Run: headless pygame with SDL's dummy video driver; simulated clock (each Clock.tick advances the game by its frame time, no real sleeping); random seed 0; keys injected as events and as key.get_pressed() state; no mouse input.
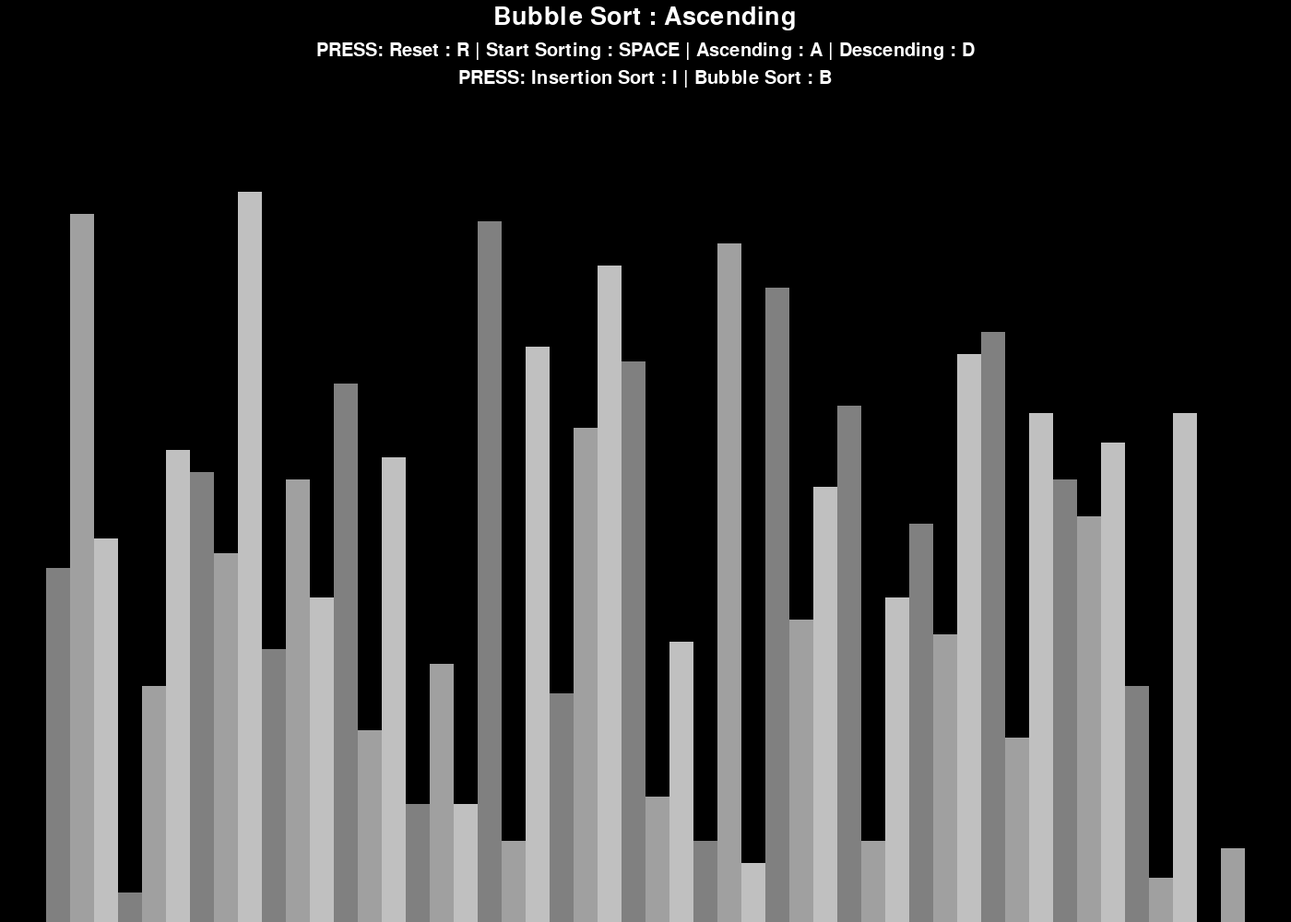
Frame 1 of 4 · flips 1–60 · no input
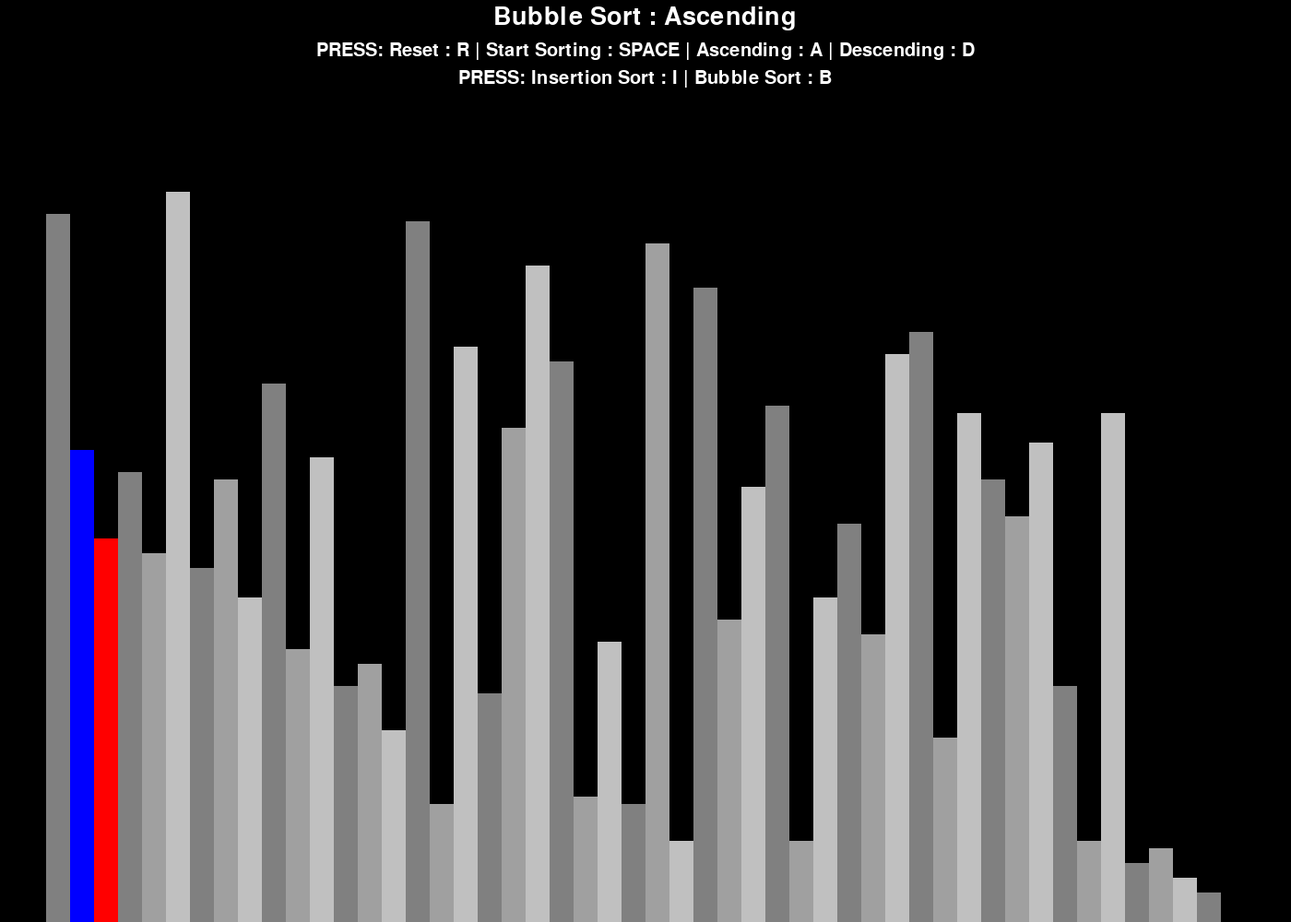
Frame 2 of 4 · flips 61–180 · tapped SPACE, RETURN · held RIGHT (→), D
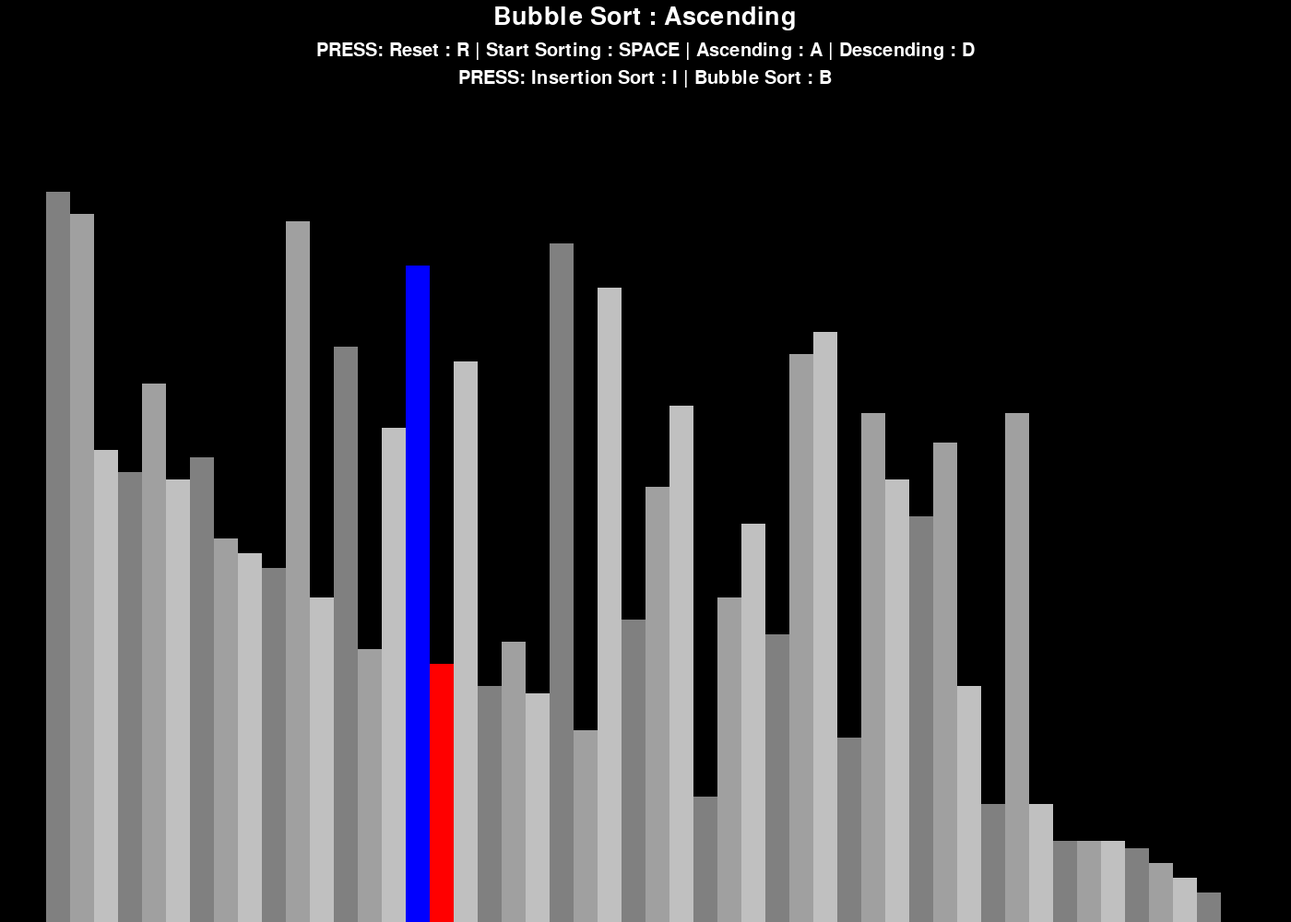
Frame 3 of 4 · flips 181–300 · held DOWN (↓), S
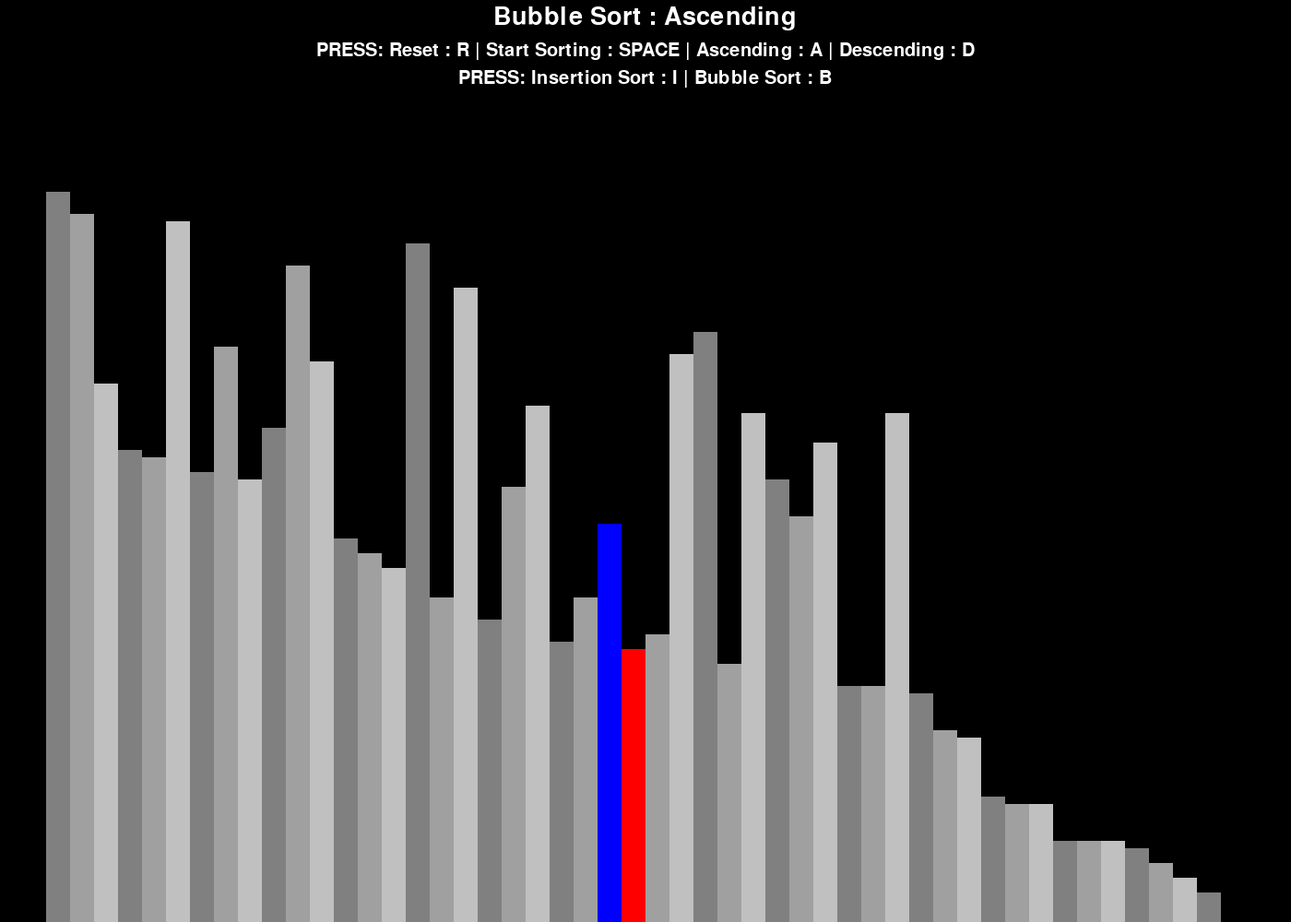
Frame 4 of 4 · flips 301–420 · held LEFT (←), A, UP (↑), W

The pygame program that drew these frames:

import pygame
import random
import math

pygame.init()

class Information:
    SIDES = 100
    TOP = 150
    WHITE = 255, 255, 255
    GREEN = 0, 255, 0
    BLACK = 0, 0, 0
    RED = 255, 0, 0
    BLUE = 0, 0, 255
    BACKGROUND = BLACK
    GRADIENTS = [(128, 128, 128), #LIGHT GREY
                 (160, 160, 160), #GREY
                 (192,192,192)]   #DARK GREY
    FONT = pygame.font.SysFont("opensans", 30)
    LARGE_FONT = pygame.font.SysFont("opensans", 40)
    
    def __init__(self, width, height, lst):
        self.width = width
        self.height = height
        self.window = pygame.display.set_mode((width, height))
        pygame.display.set_caption("Sorting Algorithm")
        self.set_list(lst)
    
    def set_list(self, lst):
        TOP = 150
        self.lst = lst
        self.max_val = max(lst)
        self.min_val = min(lst)
        self.pixel_width = round((self.width - self.SIDES) / len(lst))
        self.pixel_height = math.floor((self.height - TOP) / (self.max_val - self.min_val))
        self.start_x = self.SIDES // 2

def bubble(draw_info, ascending=True):
    lst = draw_info.lst

    for i in range(len(lst) - 1):
        for j in range(len(lst) - 1 - i):
            number1 = lst[j]
            number2 = lst[j + 1]

            if (number1 > number2 and ascending) or (number1 < number2 and not ascending):
                lst[j], lst[j + 1] = lst[j + 1], lst[j]
                draw_lst(draw_info, {j: draw_info.BLUE, j + 1: draw_info.RED}, True)
                yield True

    return lst

def insertion_sort(draw_info, ascending=True):
    lst = draw_info.lst

    for i in range(1, len(lst)):
        current = lst[i]

        while True:
            ascending_sort = i > 0 and lst[i - 1] > current and ascending
            descending_sort = i > 0 and lst[i - 1] < current and not ascending

            if not ascending_sort and not descending_sort:
                break

            lst[i] = lst[i - 1]
            i = i - 1
            lst[i] = current
            draw_lst(draw_info, {i - 1: draw_info.BLUE, i: draw_info.RED}, True)
            yield True

    return lst

def generate_lst(n, min, max):
    lst = []
    
    for _ in range(n):
        val = random.randint(min, max)
        lst.append(val)
    return lst

def draw_lst(draw_info, color_positions = {}, clear_bg = False):
    lst = draw_info.lst
    
    if clear_bg:
        clear_rect = (draw_info.SIDES//2, draw_info.TOP, 
                    draw_info.width - draw_info.SIDES, draw_info.height - draw_info.TOP)
        pygame.draw.rect(draw_info.window, draw_info.BACKGROUND, clear_rect)
    
    for idx, val in enumerate(lst):
        x = draw_info.start_x + idx * draw_info.pixel_width
        y = draw_info.height - (val - draw_info.min_val) * draw_info.pixel_height
        color = draw_info.GRADIENTS[idx % 3]
        
        if idx in color_positions:
    	    color = color_positions[idx]       
        
        pygame.draw.rect(draw_info.window, color, (x, y, draw_info.pixel_width, draw_info.height))
        
    if clear_bg:
        pygame.display.update()

def draw(draw_info, algo_name, ascending):
    draw_info.window.fill(draw_info.BACKGROUND)
    title = draw_info.LARGE_FONT.render(f"{algo_name} : {'Ascending' if ascending else 'Descending'}", 1, draw_info.WHITE)
    draw_info.window.blit(title, (draw_info.width/2 - title.get_width()/2 , 5))
    controls = draw_info.FONT.render("PRESS: Reset : R | Start Sorting : SPACE | Ascending : A | Descending : D", 1, draw_info.WHITE)
    draw_info.window.blit(controls, (draw_info.width/2 - controls.get_width()/2 , 45))
    sorting = draw_info.FONT.render("PRESS: Insertion Sort : I | Bubble Sort : B", 1, draw_info.WHITE)
    draw_info.window.blit(sorting, (draw_info.width/2 - sorting.get_width()/2 , 75))
    draw_lst(draw_info)
    pygame.display.update()
    
    
def main():
    run = True
    clock = pygame.time.Clock()
    n = 50
    min = 0
    max = 100
    lst = generate_lst(n, min, max)
    draw_info = Information(1400, 1000, lst)
    sort = False
    ascending = True
    sorting_algorithm = bubble
    sorting_algo_name = "Bubble Sort"
    sorting_algorithm_generator = None
    
    while run:
        clock.tick(80)
        if sort:
            try:
                next(sorting_algorithm_generator)
            except StopIteration:
                sort = False
        else:
            draw(draw_info, sorting_algo_name, ascending)
        
        
        for i in pygame.event.get():
            if i.type == pygame.QUIT:
                run = False
            
            if i.type != pygame.KEYDOWN:
                continue
            if i.key == pygame.K_r:
                lst = generate_lst(n, min, max)
                draw_info.set_list(lst)
            elif i.key == pygame.K_i and not sort:
                sorting_algorithm = insertion_sort
                sorting_algo_name = "Insertion Sort"
            elif i.key == pygame.K_b and not sort:
                sorting_algorithm = bubble
                sorting_algo_name = "Bubble Sort"
            elif i.key == pygame.K_SPACE and sort == False:
                sort = True
                sorting_algorithm_generator = sorting_algorithm(draw_info, ascending)
            elif i.key == pygame.K_a and not sort:
                ascending = True
            elif i.key == pygame.K_d and not sort:
                ascending = False
                
                
    pygame.quit()
    
    
if __name__ == "__main__":
    main()
